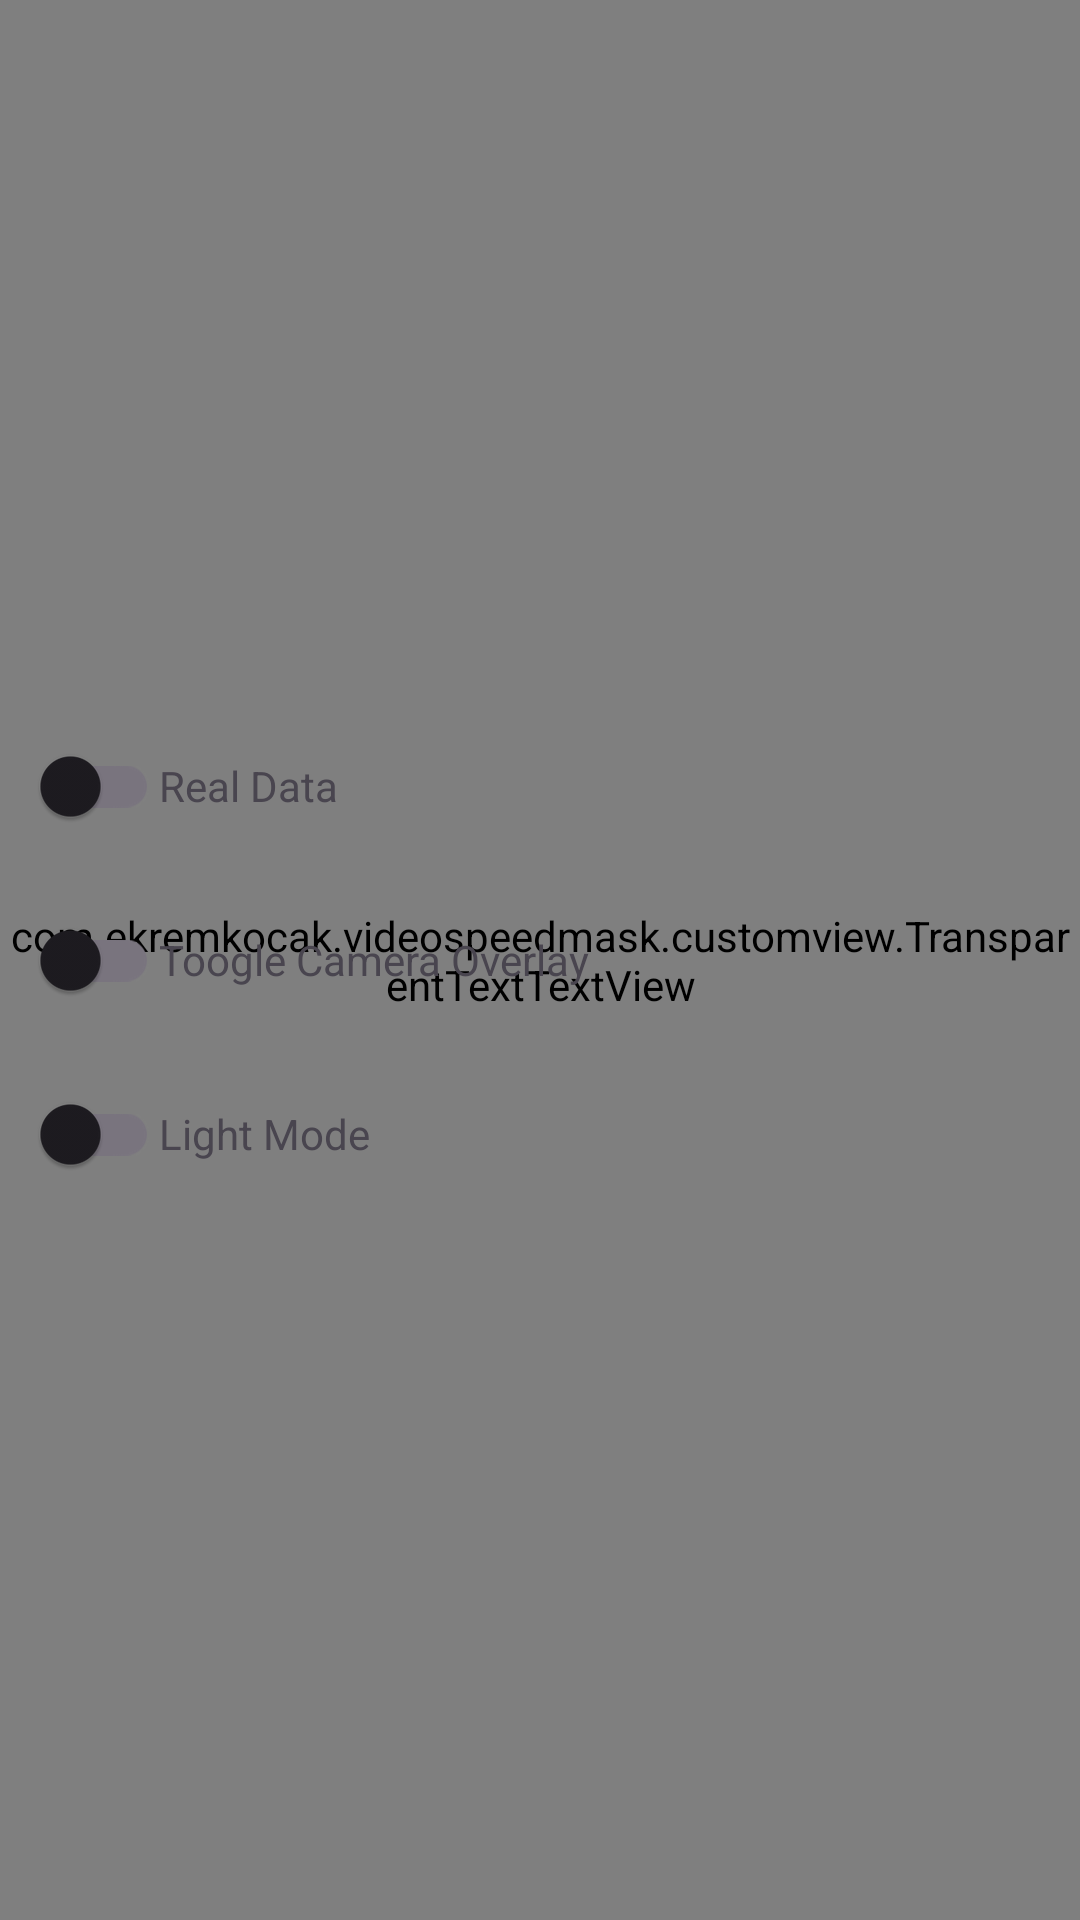

Layout XML and referenced resources for this Android screen:
<!-- AndroidManifest.xml: application theme Theme.VideoSpeedMask -->
<!-- res/layout/fragment_first.xml -->
<?xml version="1.0" encoding="utf-8"?>
<androidx.constraintlayout.widget.ConstraintLayout xmlns:android="http://schemas.android.com/apk/res/android"
    xmlns:app="http://schemas.android.com/apk/res-auto"
    xmlns:tools="http://schemas.android.com/tools"
    android:layout_width="match_parent"
    android:layout_height="match_parent"
    tools:context=".ui.FirstFragment">

    <androidx.camera.view.PreviewView
        android:id="@+id/preview_view"
        android:layout_width="match_parent"
        android:layout_height="match_parent"
        android:layout_gravity="center" />

    <View
        android:visibility="gone"
        android:id="@+id/view_text_color"
        android:layout_width="match_parent"
        android:layout_height="match_parent"
        android:background="@color/text_color"/>





    <com.ekremkocak.videospeedmask.customview.TransparentTextTextView
        android:id="@+id/transparent"
        android:layout_width="match_parent"
        android:layout_height="match_parent"
        android:layout_alignParentStart="true"
        android:layout_centerVertical="true"
        android:background="@color/background"
        android:text="-0-"
        android:fontFamily="@font/robotomono_variablefont_wght"
        android:textSize="350sp"
        android:textStyle="bold"
        android:gravity="center" />


    <LinearLayout
        app:layout_constraintTop_toTopOf="parent"
        app:layout_constraintBottom_toBottomOf="parent"
        app:layout_constraintStart_toStartOf="parent"
        android:layout_width="match_parent"
        android:layout_height="wrap_content"
        android:orientation="vertical">
        <LinearLayout
            android:layout_margin="5dp"
            android:layout_width="wrap_content"
            android:layout_height="wrap_content">
            <androidx.appcompat.widget.SwitchCompat
                android:layout_width="wrap_content"
                android:layout_height="wrap_content" />
            <TextView
                android:layout_width="wrap_content"
                android:layout_height="wrap_content"
                android:text="Real Data"/>
        </LinearLayout>

        <LinearLayout
            android:layout_margin="5dp"
            android:layout_width="wrap_content"
            android:layout_height="wrap_content">
            <androidx.appcompat.widget.SwitchCompat
                android:id="@+id/text_color"
                android:layout_width="wrap_content"
                android:layout_height="wrap_content" />
            <TextView
                android:layout_width="wrap_content"
                android:layout_height="wrap_content"
                android:text="Toogle Camera Overlay"/>
        </LinearLayout>

        <LinearLayout
            android:layout_margin="5dp"
            android:layout_width="wrap_content"
            android:layout_height="wrap_content">
            <androidx.appcompat.widget.SwitchCompat
                android:id="@+id/toogle_night_mode"
                android:layout_width="wrap_content"
                android:layout_height="wrap_content" />
            <TextView
                android:layout_width="wrap_content"
                android:layout_height="wrap_content"
                android:text="Light Mode"/>
        </LinearLayout>
    </LinearLayout>

</androidx.constraintlayout.widget.ConstraintLayout>
<!-- resources referenced by this layout -->
<resources>
  <color name="background">#FF000000</color>
  <color name="text_color">#FFFFFFFF</color>
  <style name="Theme.VideoSpeedMask" parent="Base.Theme.VideoSpeedMask" />
  <style name="Base.Theme.VideoSpeedMask" parent="Theme.Material3.DayNight.NoActionBar">
          
          
      </style>
</resources>
